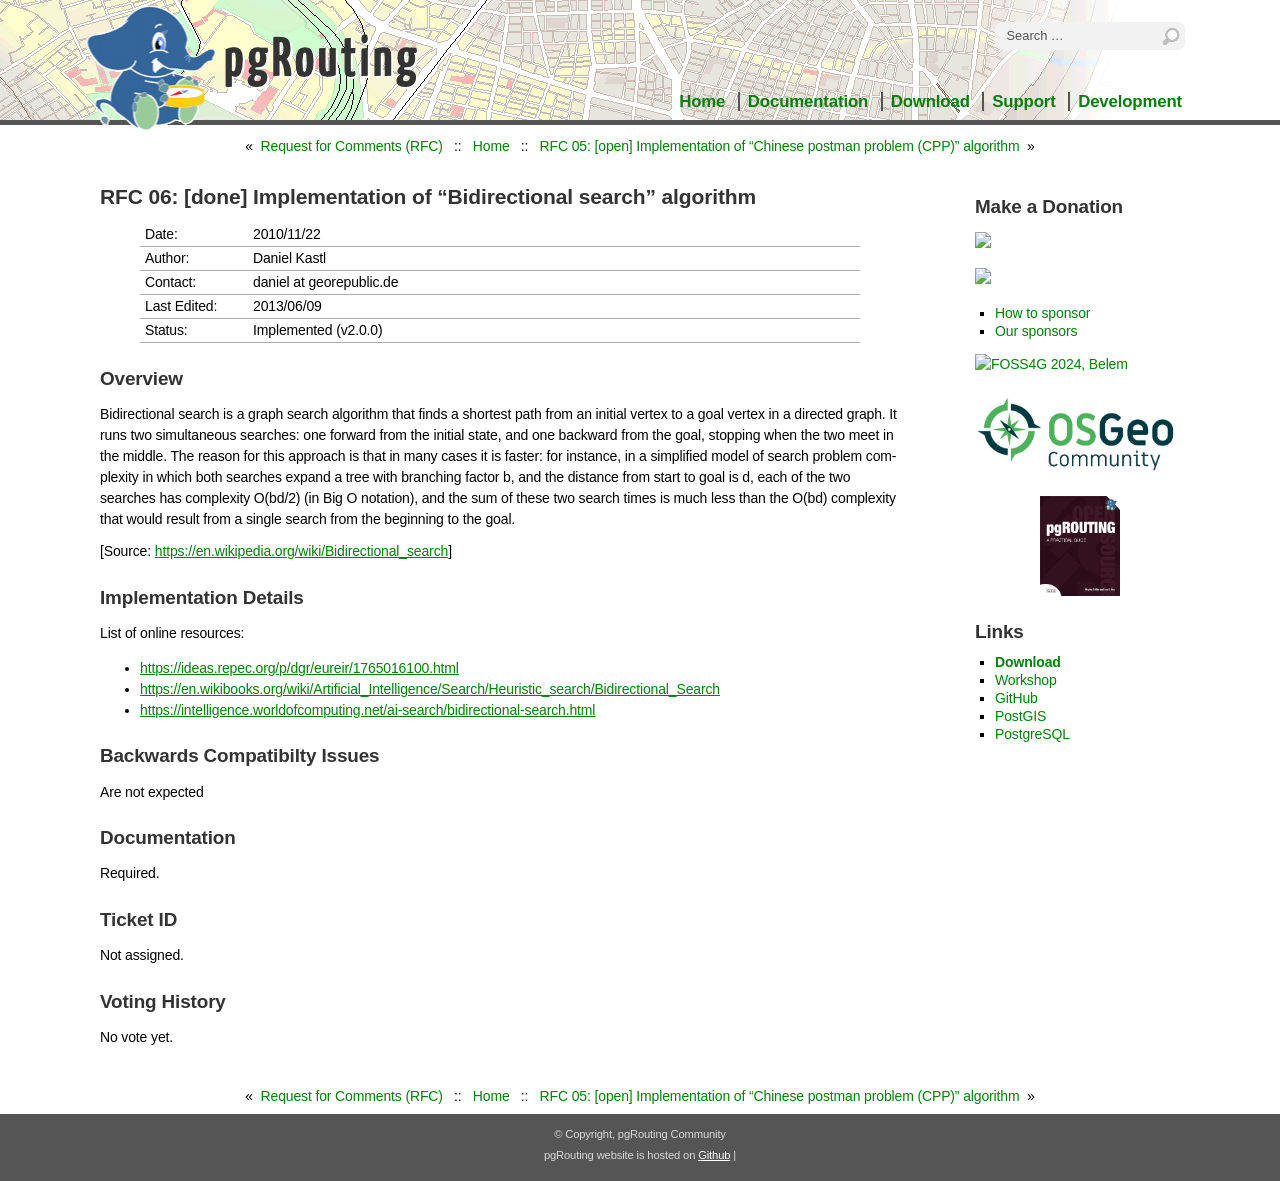

repository: pgRouting/website · page: rfc/rfc-06.html · generator: sphinx

..
   ****************************************************************************
    pgRouting Website
    Copyright(c) pgRouting Contributors

    This documentation is licensed under a Creative Commons Attribution-Share
    Alike 3.0 License: https://creativecommons.org/licenses/by-sa/3.0/
   ****************************************************************************

.. _rfc-06:

RFC 06: [done] Implementation of "Bidirectional search" algorithm
===============================================================================

.. list-table::
   :widths: 15 85

   * - Date:
     - 2010/11/22
   * - Author:
     - Daniel Kastl
   * - Contact:
     - daniel at georepublic.de
   * - Last Edited:
     - 2013/06/09
   * - Status:
     - Implemented (v2.0.0)

Overview
********************************************************************************

Bidirectional search is a graph search algorithm that finds a shortest path from
an initial vertex to a goal vertex in a directed graph. It runs two simultaneous
searches: one forward from the initial state, and one backward from the goal,
stopping when the two meet in the middle. The reason for this approach is that
in many cases it is faster: for instance, in a simplified model of search
problem complexity in which both searches expand a tree with branching factor b,
and the distance from start to goal is d, each of the two searches has
complexity O(bd/2) (in Big O notation), and the sum of these two search times is
much less than the O(bd) complexity that would result from a single search from
the beginning to the goal.

[Source: https://en.wikipedia.org/wiki/Bidirectional_search]


Implementation Details
********************************************************************************

List of online resources:

* https://ideas.repec.org/p/dgr/eureir/1765016100.html
* https://en.wikibooks.org/wiki/Artificial_Intelligence/Search/Heuristic_search/Bidirectional_Search
* https://intelligence.worldofcomputing.net/ai-search/bidirectional-search.html


Backwards Compatibilty Issues
********************************************************************************

Are not expected


Documentation
********************************************************************************

Required.


Ticket ID
********************************************************************************

Not assigned.


Voting History
********************************************************************************

No vote yet.
